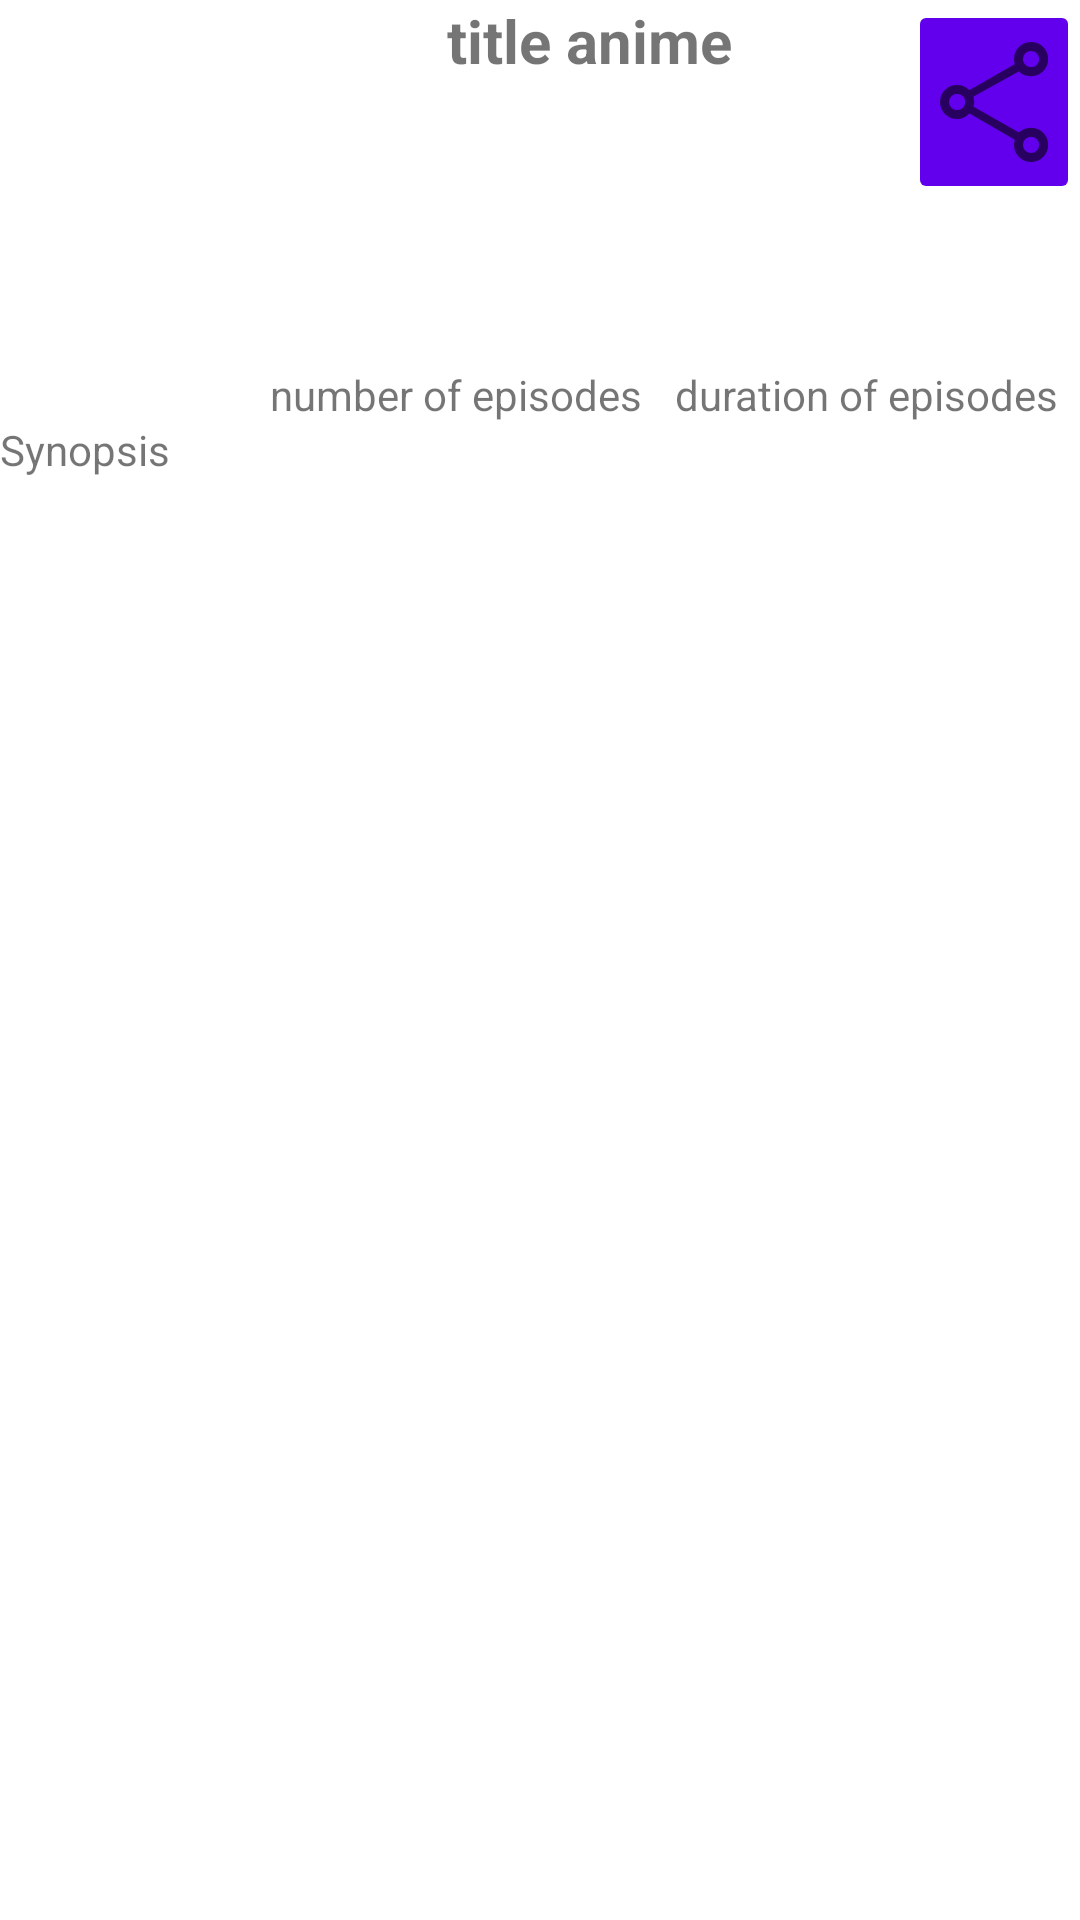

This screen was rendered from an Android layout file. Write that file and the resources it references.
<!-- AndroidManifest.xml: application theme Theme.WishAnime -->
<!-- res/layout/alertdialog_animeview.xml -->
<?xml version="1.0" encoding="utf-8"?>
<LinearLayout
    xmlns:android="http://schemas.android.com/apk/res/android"
    android:layout_width="wrap_content"
    android:layout_height="wrap_content"
    android:orientation="vertical">

    <LinearLayout
        android:layout_width="match_parent"
        android:layout_height="match_parent"
        android:orientation="vertical">

        <LinearLayout
            android:layout_width="match_parent"
            android:layout_height="wrap_content"
            android:orientation="horizontal"
            android:layout_weight="10">

            <ImageView
                android:id="@+id/img_anime"
                android:layout_width="match_parent"
                android:layout_height="match_parent"
                android:src="@mipmap/ic_launcher_round"
                android:layout_weight="30"/>


            <LinearLayout
                android:layout_width="match_parent"
                android:layout_height="match_parent"
                android:orientation="vertical"
                android:layout_weight="10">

                <LinearLayout
                    android:layout_width="match_parent"
                    android:layout_height="match_parent"
                    android:layout_weight="30"
                    android:orientation="horizontal">

                    <TextView
                        android:id="@+id/title_anime"
                        android:layout_width="match_parent"
                        android:layout_height="match_parent"
                        android:text="title anime"
                        android:textStyle="bold"
                        android:textSize="20dp"
                        android:textAlignment="center"
                        android:layout_weight="80"/>

                    <ImageButton
                        android:id="@+id/btn_share"
                        android:layout_width="wrap_content"
                        android:layout_height="wrap_content"
                        android:onClick="shareOnClick"
                        android:layout_weight="20"
                        android:src="@drawable/share_48px"
                        android:backgroundTint="@color/purple_500"/>


                </LinearLayout>

                <LinearLayout
                    android:layout_width="match_parent"
                    android:layout_height="wrap_content"
                    android:layout_weight="1"
                    android:orientation="horizontal">

                    <TextView
                        android:id="@+id/episodes_anime"
                        android:layout_width="match_parent"
                        android:layout_height="match_parent"
                        android:text="number of episodes"
                        android:layout_weight="1"/>

                    <TextView
                        android:id="@+id/duration_anime"
                        android:layout_width="match_parent"
                        android:layout_height="match_parent"
                        android:text="duration of episodes"
                        android:layout_weight="1"/>

                </LinearLayout>

            </LinearLayout>

        </LinearLayout>


        <ScrollView
            android:layout_width="match_parent"
            android:layout_height="wrap_content"
            android:layout_weight="90">

            <TextView
                android:id="@+id/synopsis_anime"
                android:layout_width="match_parent"
                android:layout_height="match_parent"
                android:text="Synopsis"/>

        </ScrollView>

    </LinearLayout>


</LinearLayout>
<!-- resources referenced by this layout -->
<resources>
  <!-- drawable share_48px: vector/xml drawable (drawable, 2161 chars, omitted) -->
  <style name="Theme.WishAnime" parent="Theme.MaterialComponents.DayNight.DarkActionBar">
          
          <item name="colorPrimary">@color/purple_500</item>
          <item name="colorPrimaryVariant">@color/purple_700</item>
          <item name="colorOnPrimary">@color/white</item>
          
          <item name="colorSecondary">@color/teal_200</item>
          <item name="colorSecondaryVariant">@color/teal_700</item>
          <item name="colorOnSecondary">@color/black</item>
          
          <item name="android:statusBarColor" tools:targetApi="l">?attr/colorPrimaryVariant</item>
          
      </style>
  <!-- not gathered from this repository: default colours our renderer supplied (Android Studio template values) -->
  <color name="purple_500">#FF6200EE</color>
  <color name="purple_700">#FF3700B3</color>
  <color name="teal_200">#FF03DAC5</color>
  <color name="teal_700">#FF018786</color>
  <color name="black">#FF000000</color>
  <color name="white">#FFFFFFFF</color>
</resources>
